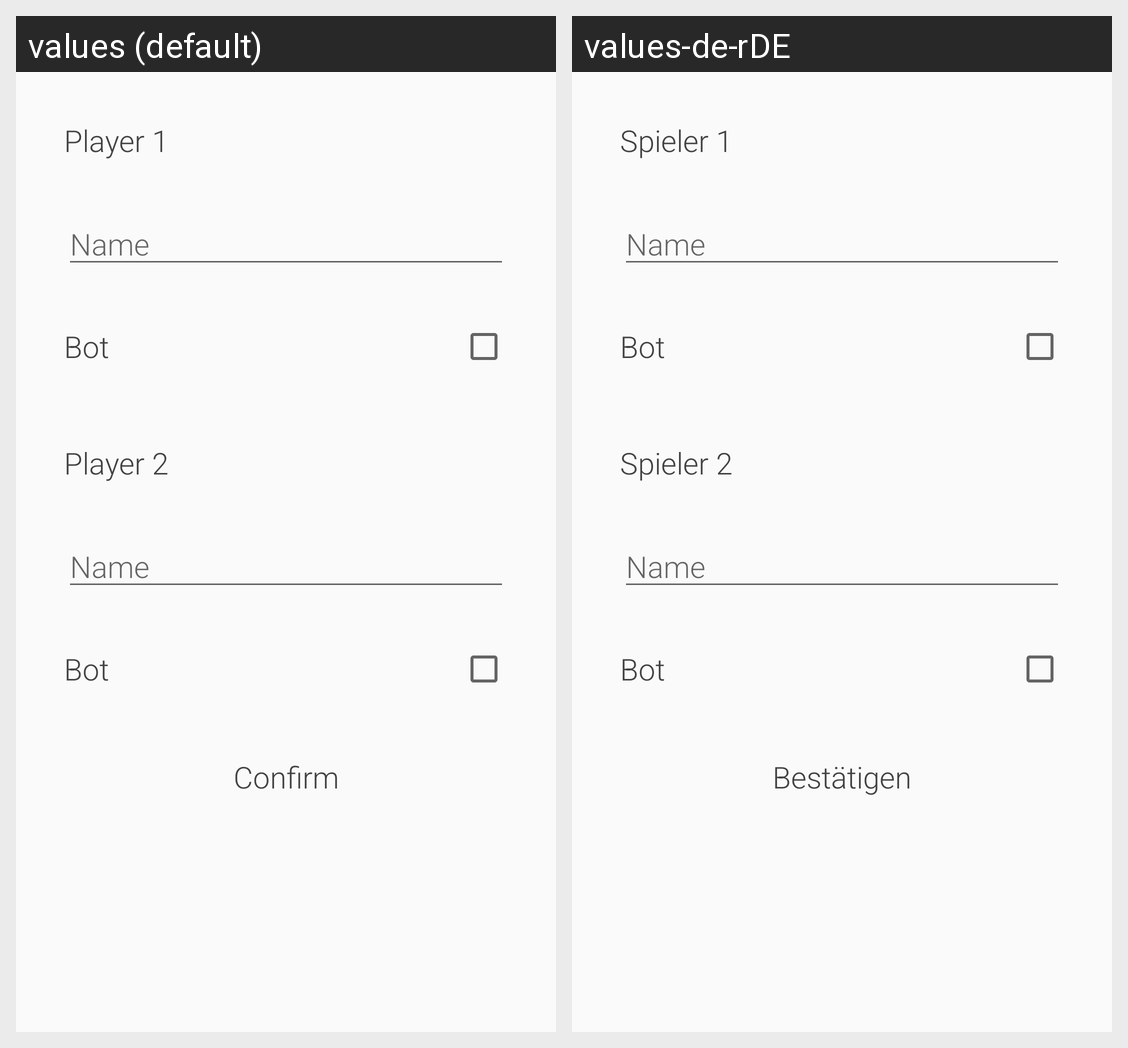

For this localized Android screen grid, give each drawn string resource with its value in every locale shown.
Android screen res/layout/activity_game_init.xml rendered under 2 locales, left to right: values (default), values-de-rDE. Device: Nexus 5 (rendered at 1080×1920; each locale shown at half size, 540×960, under a caption strip naming it); theme MainTheme.
Strings drawn on this screen, with the default value and each locale's value (text and hints the layout hard-codes, and strings that could not be matched under every locale, appear in the picture but are not listed):

player1
  values: Player 1
  values-de-rDE: Spieler 1

name
  values: Name
  values-de-rDE: Name

bot
  values: Bot
  values-de-rDE: Bot

player2
  values: Player 2
  values-de-rDE: Spieler 2

confirm
  values: Confirm
  values-de-rDE: Bestätigen
